Image classification data set "dataset" (nicolawatt/ENG5337 on GitHub). Class labels (6): horizontal, junction, left, no line, right, vertical.

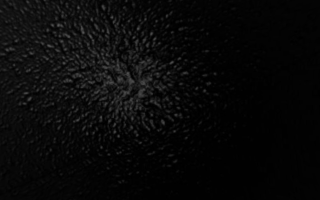
Label: no line

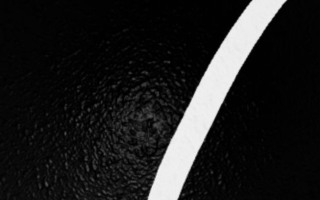
Label: right

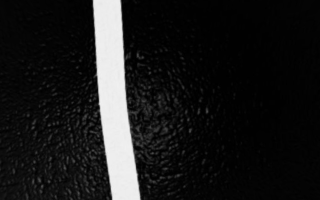
Label: vertical

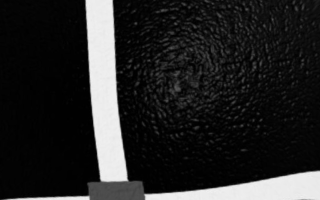
Label: junction

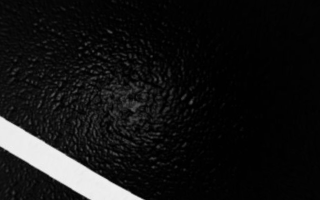
Label: left

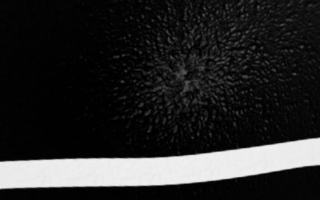
Label: horizontal
